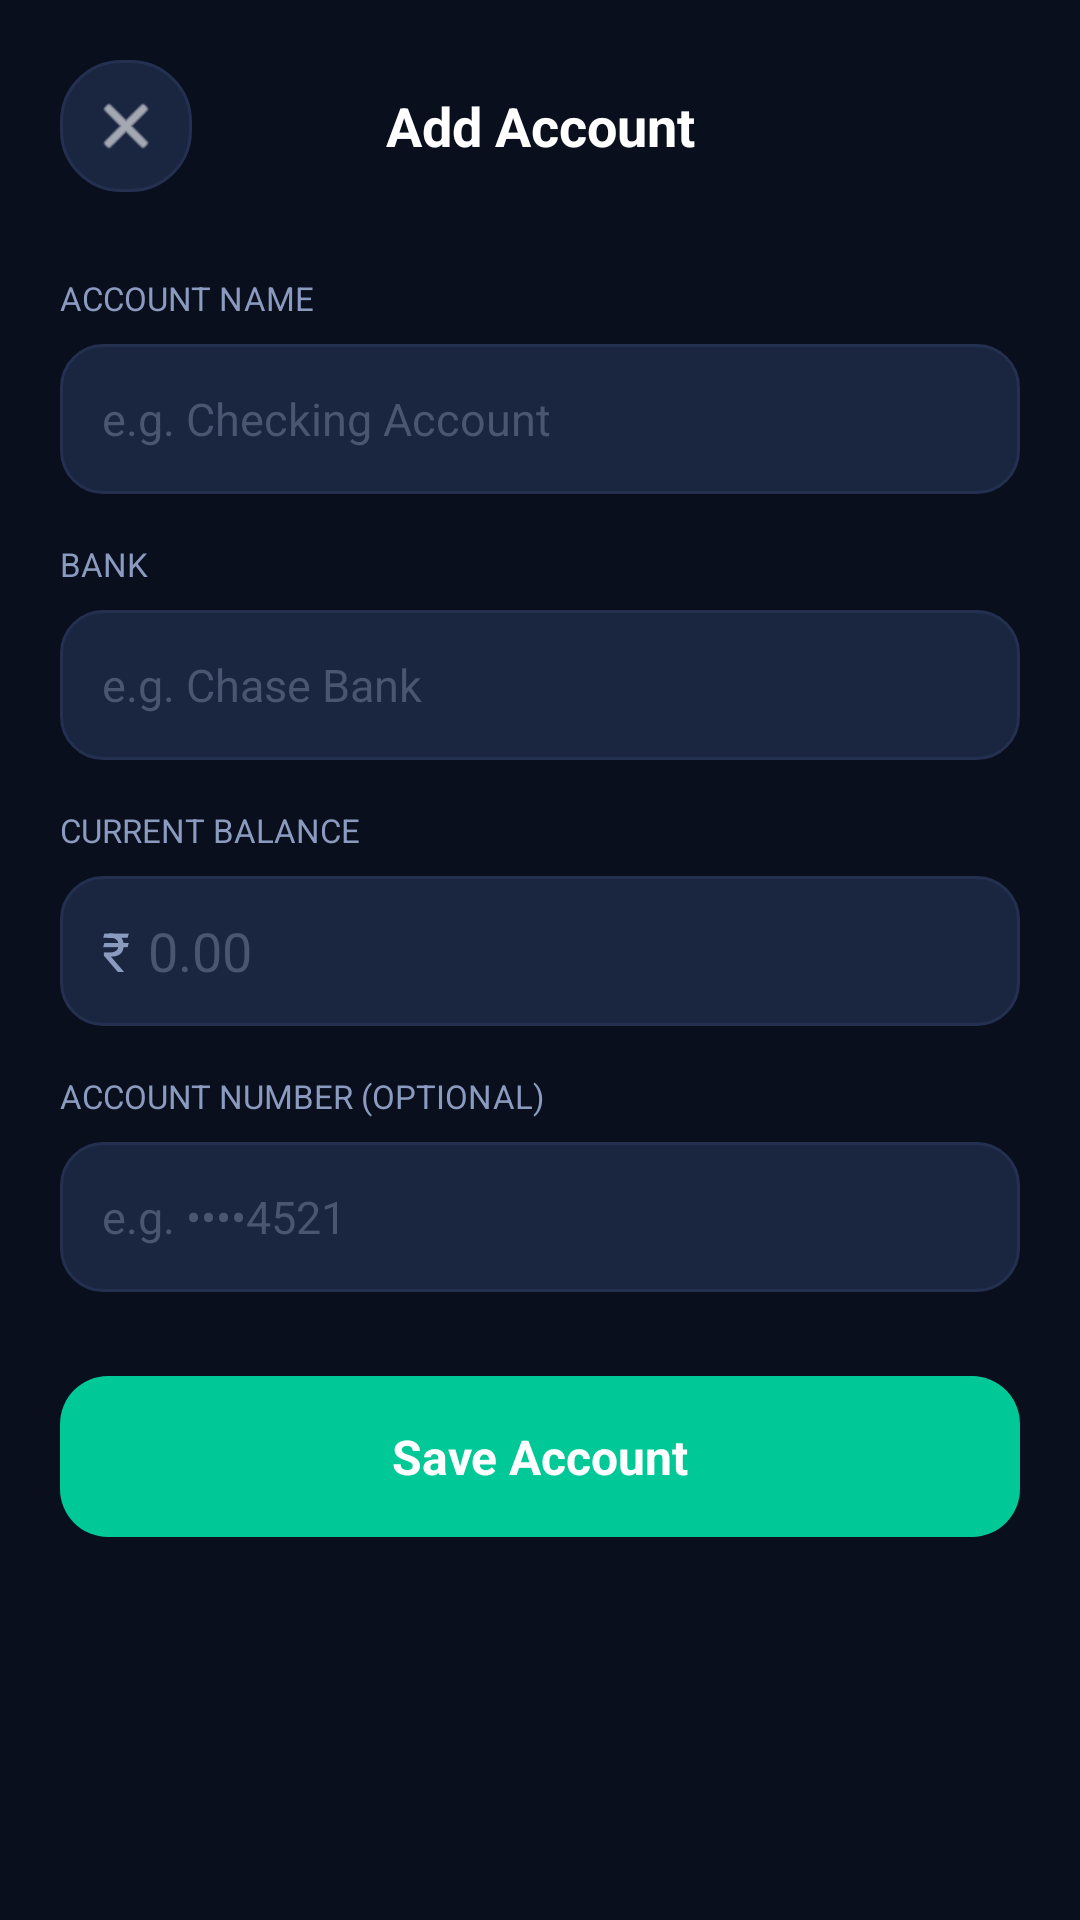

The Android layout XML behind this screen, and the referenced resources:
<!-- AndroidManifest.xml: activity theme Theme.SpendWise -->
<!-- res/layout/activity_add_account.xml -->
<?xml version="1.0" encoding="utf-8"?>
<ScrollView xmlns:android="http://schemas.android.com/apk/res/android"
    android:layout_width="match_parent"
    android:layout_height="match_parent"
    android:background="@color/navy_bg"
    android:fillViewport="true">

    <LinearLayout
        android:layout_width="match_parent"
        android:layout_height="wrap_content"
        android:orientation="vertical"
        android:padding="20dp"
        android:paddingBottom="40dp">

        
        <LinearLayout android:layout_width="match_parent" android:layout_height="wrap_content"
            android:orientation="horizontal" android:gravity="center_vertical"
            android:layout_marginBottom="28dp">
            <ImageView android:id="@+id/btn_close"
                android:layout_width="44dp" android:layout_height="44dp"
                android:background="@drawable/card_background"
                android:src="@android:drawable/ic_menu_close_clear_cancel"
                android:tint="@color/text_primary" android:padding="10dp"
                android:clickable="true" android:focusable="true"/>
            <TextView android:layout_width="0dp" android:layout_weight="1"
                android:layout_height="wrap_content"
                android:text="Add Account" android:textColor="@color/text_primary"
                android:textSize="18sp" android:textStyle="bold" android:gravity="center"/>
            <View android:layout_width="44dp" android:layout_height="44dp"/>
        </LinearLayout>

        <TextView android:layout_width="wrap_content" android:layout_height="wrap_content"
            android:text="ACCOUNT NAME" android:textColor="@color/text_secondary"
            android:textSize="11sp" android:layout_marginBottom="8dp"/>
        <EditText android:id="@+id/et_name"
            android:layout_width="match_parent" android:layout_height="50dp"
            android:hint="e.g. Checking Account" android:textColorHint="@color/text_tertiary"
            android:textColor="@color/text_primary" android:textSize="15sp"
            android:background="@drawable/input_background" android:paddingHorizontal="14dp"
            android:layout_marginBottom="16dp"/>

        <TextView android:layout_width="wrap_content" android:layout_height="wrap_content"
            android:text="BANK" android:textColor="@color/text_secondary"
            android:textSize="11sp" android:layout_marginBottom="8dp"/>
        <EditText android:id="@+id/et_bank"
            android:layout_width="match_parent" android:layout_height="50dp"
            android:hint="e.g. Chase Bank" android:textColorHint="@color/text_tertiary"
            android:textColor="@color/text_primary" android:textSize="15sp"
            android:background="@drawable/input_background" android:paddingHorizontal="14dp"
            android:layout_marginBottom="16dp"/>

        <TextView android:layout_width="wrap_content" android:layout_height="wrap_content"
            android:text="CURRENT BALANCE" android:textColor="@color/text_secondary"
            android:textSize="11sp" android:layout_marginBottom="8dp"/>
        <LinearLayout android:layout_width="match_parent" android:layout_height="50dp"
            android:orientation="horizontal" android:background="@drawable/input_background"
            android:gravity="center_vertical" android:paddingHorizontal="14dp"
            android:layout_marginBottom="16dp">
            <TextView android:layout_width="wrap_content" android:layout_height="wrap_content"
                android:text="₹" android:textColor="@color/text_secondary" android:textSize="18sp"/>
            <EditText android:id="@+id/et_balance"
                android:layout_width="match_parent" android:layout_height="wrap_content"
                android:hint="0.00" android:textColorHint="@color/text_tertiary"
                android:textColor="@color/text_primary" android:textSize="18sp"
                android:background="@null" android:inputType="numberDecimal"
                android:layout_marginStart="6dp"/>
        </LinearLayout>

        <TextView android:layout_width="wrap_content" android:layout_height="wrap_content"
            android:text="ACCOUNT NUMBER (OPTIONAL)" android:textColor="@color/text_secondary"
            android:textSize="11sp" android:layout_marginBottom="8dp"/>
        <EditText android:id="@+id/et_account_number"
            android:layout_width="match_parent" android:layout_height="50dp"
            android:hint="e.g. ••••4521" android:textColorHint="@color/text_tertiary"
            android:textColor="@color/text_primary" android:textSize="15sp"
            android:background="@drawable/input_background" android:paddingHorizontal="14dp"
            android:layout_marginBottom="28dp"/>

        <TextView android:id="@+id/tv_error"
            android:layout_width="match_parent" android:layout_height="wrap_content"
            android:textColor="@color/expense" android:textSize="13sp"
            android:gravity="center" android:visibility="gone"
            android:layout_marginBottom="8dp"/>

        <TextView android:id="@+id/btn_save"
            android:layout_width="match_parent" android:layout_height="wrap_content"
            android:text="Save Account" android:textColor="@color/white"
            android:textSize="16sp" android:textStyle="bold"
            android:background="@drawable/rounded_button_primary"
            android:padding="16dp" android:gravity="center"
            android:clickable="true" android:focusable="true"/>

    </LinearLayout>
</ScrollView>
<!-- resources referenced by this layout -->
<resources>
  <color name="expense">#FF5A5A</color>
  <color name="navy_bg">#0A0F1E</color>
  <color name="text_primary">#FFFFFF</color>
  <color name="text_secondary">#8B9BBF</color>
  <color name="text_tertiary">#4A5570</color>
  <color name="white">#FFFFFF</color>
  <!-- drawable card_background (drawable) -->
  <?xml version="1.0" encoding="utf-8"?>
  <shape xmlns:android="http://schemas.android.com/apk/res/android"
      android:shape="rectangle">
      <solid android:color="#1A2540" />
      <stroke android:width="1dp" android:color="#243050" />
      <corners android:radius="20dp" />
  </shape>
  <!-- drawable input_background (drawable) -->
  <?xml version="1.0" encoding="utf-8"?>
  <shape xmlns:android="http://schemas.android.com/apk/res/android"
      android:shape="rectangle">
      <solid android:color="#1A2540" />
      <stroke android:width="1dp" android:color="#243050" />
      <corners android:radius="14dp" />
  </shape>
  <!-- drawable rounded_button_primary (drawable) -->
  <?xml version="1.0" encoding="utf-8"?>
  <shape xmlns:android="http://schemas.android.com/apk/res/android"
      android:shape="rectangle">
      <solid android:color="#00C896" />
      <corners android:radius="16dp" />
  </shape>
  <style name="Theme.SpendWise" parent="Theme.MaterialComponents.DayNight.NoActionBar">
          <item name="colorPrimary">@color/primary</item>
          <item name="colorPrimaryVariant">@color/navy_light</item>
          <item name="colorOnPrimary">@color/white</item>
          <item name="colorSurface">@color/navy_card</item>
          <item name="colorOnSurface">@color/text_primary</item>
          <item name="android:windowBackground">@color/navy_bg</item>
          <item name="android:statusBarColor">@color/navy_bg</item>
          <item name="android:navigationBarColor">@color/navy_bg</item>
          <item name="android:windowLightStatusBar">false</item>
          <item name="android:windowLightNavigationBar">false</item>
          <item name="bottomNavigationStyle">@style/SpendWise.BottomNav</item>
      </style>
  <color name="primary">#00C896</color>
  <color name="navy_light">#131B2E</color>
  <color name="navy_card">#1A2540</color>
  <style name="SpendWise.BottomNav" parent="Widget.MaterialComponents.BottomNavigationView">
          <item name="android:background">@color/navy_card</item>
          <item name="itemIconTint">@color/bottom_nav_tint</item>
          <item name="itemTextColor">@color/bottom_nav_tint</item>
      </style>
</resources>
